Dataset: eye_dataset (GitHub, aloksharma123/animal_eye_classifier). Classes: cat, dog, wild animal.

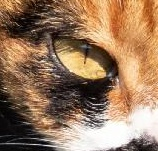
Label: cat

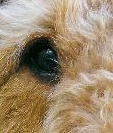
Label: dog

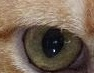
Label: cat

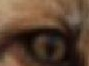
Label: wild animal

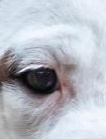
Label: dog

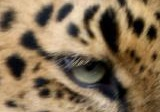
Label: wild animal
